Image classification data set "classification" (DziadekMateusz/UR3_Mujoco_Vision_Project on GitHub). Class labels (3): earphones, mouse, RAM.

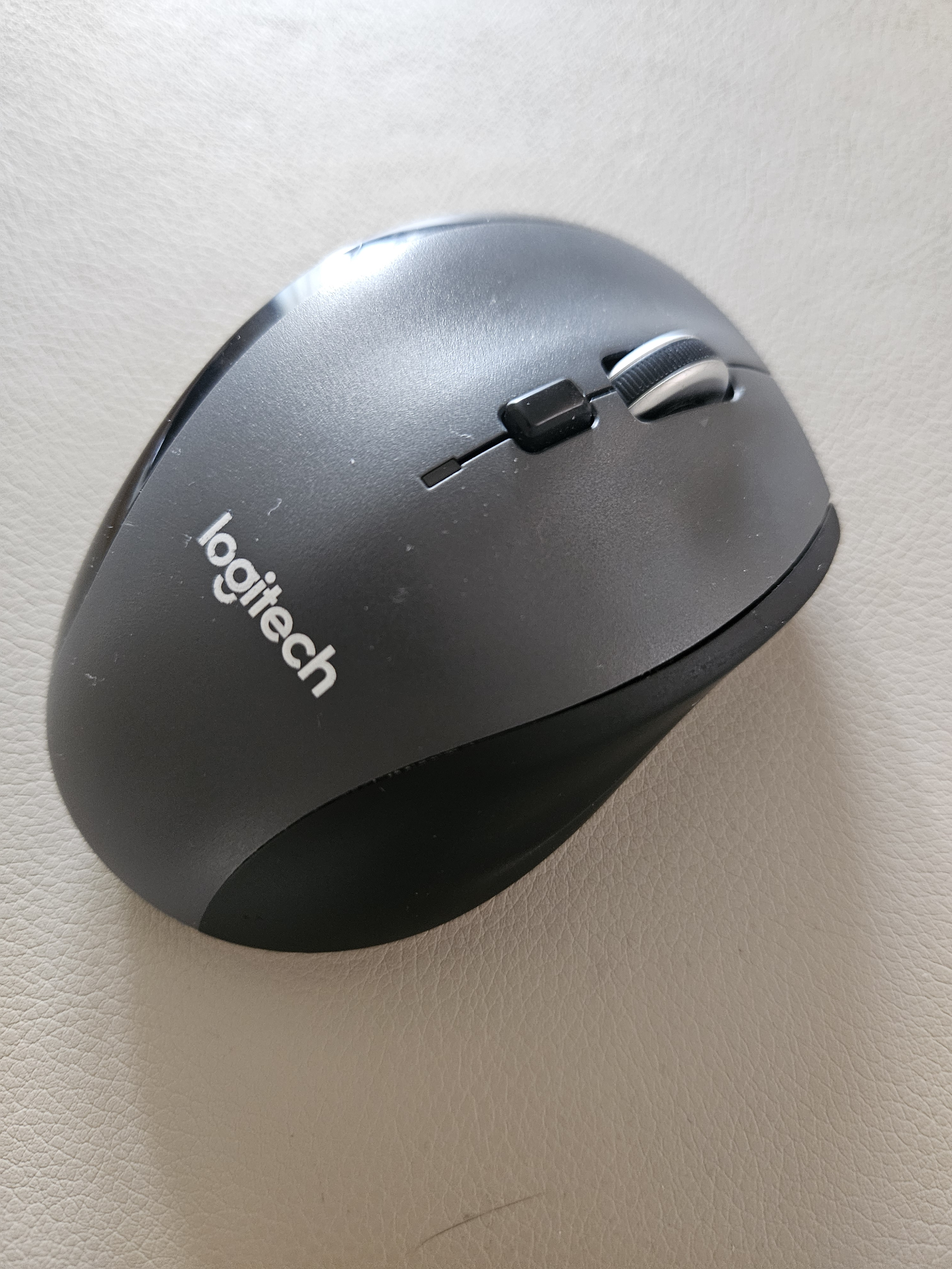
Label: mouse

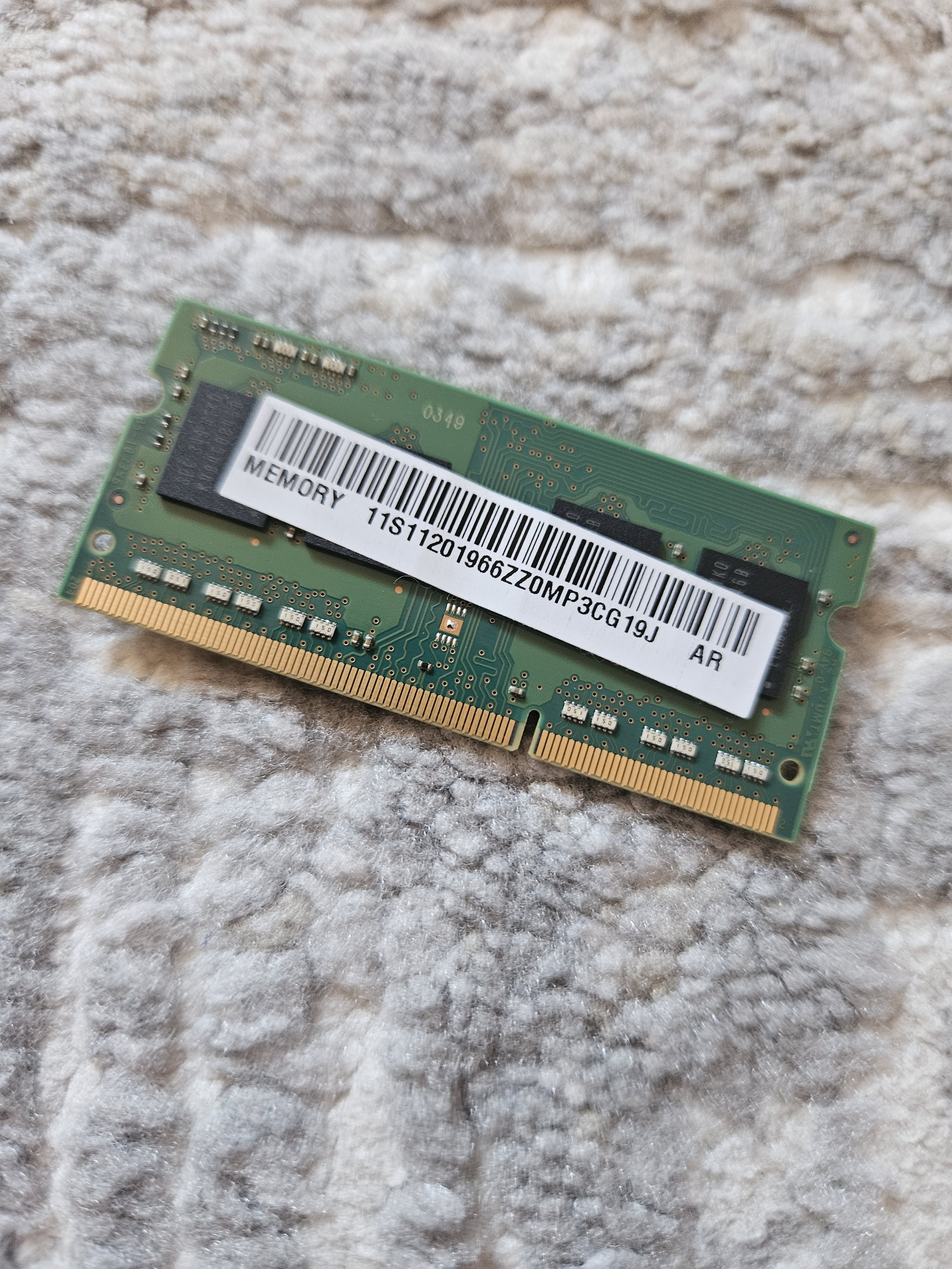
Label: RAM

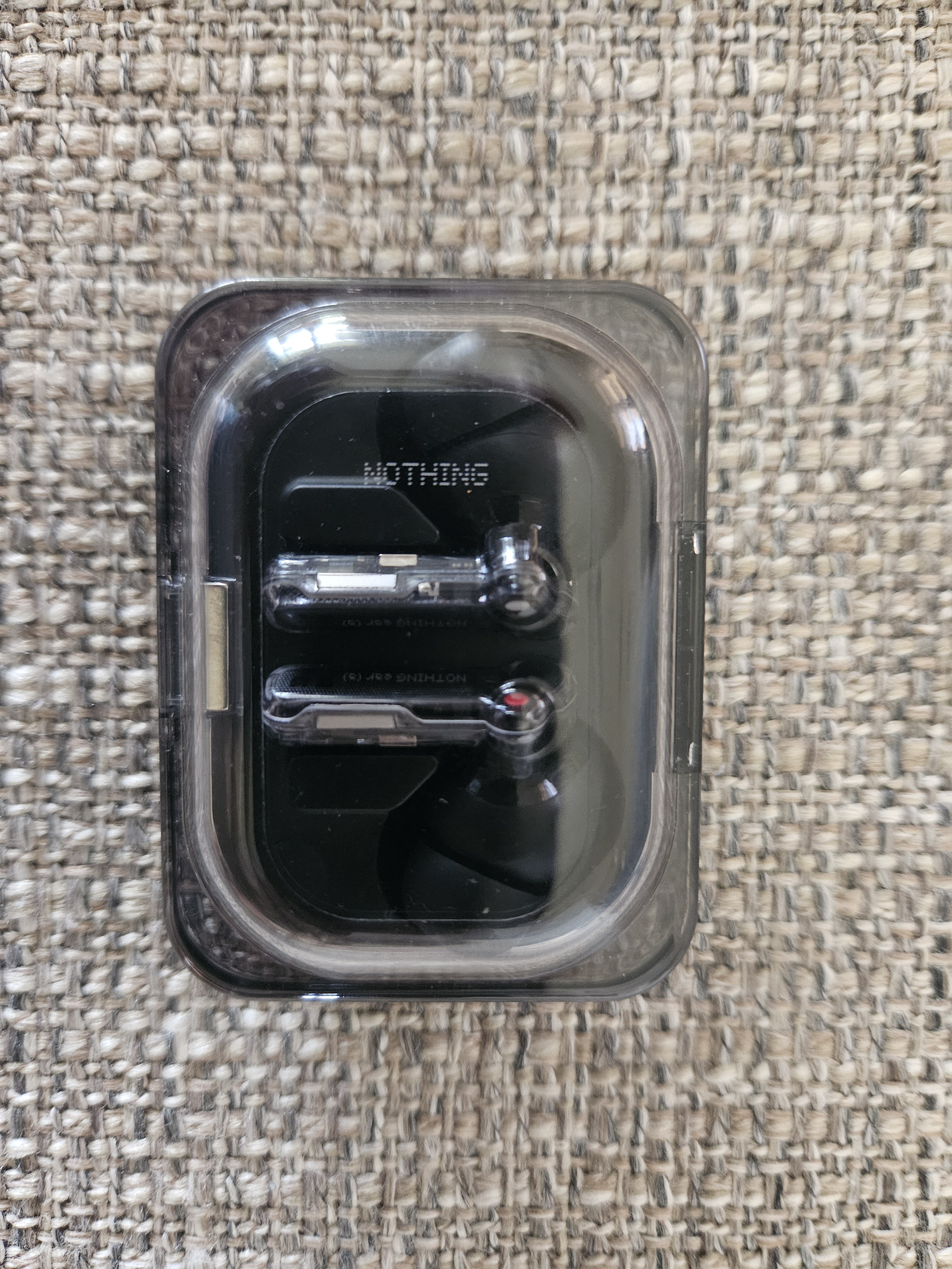
Label: earphones

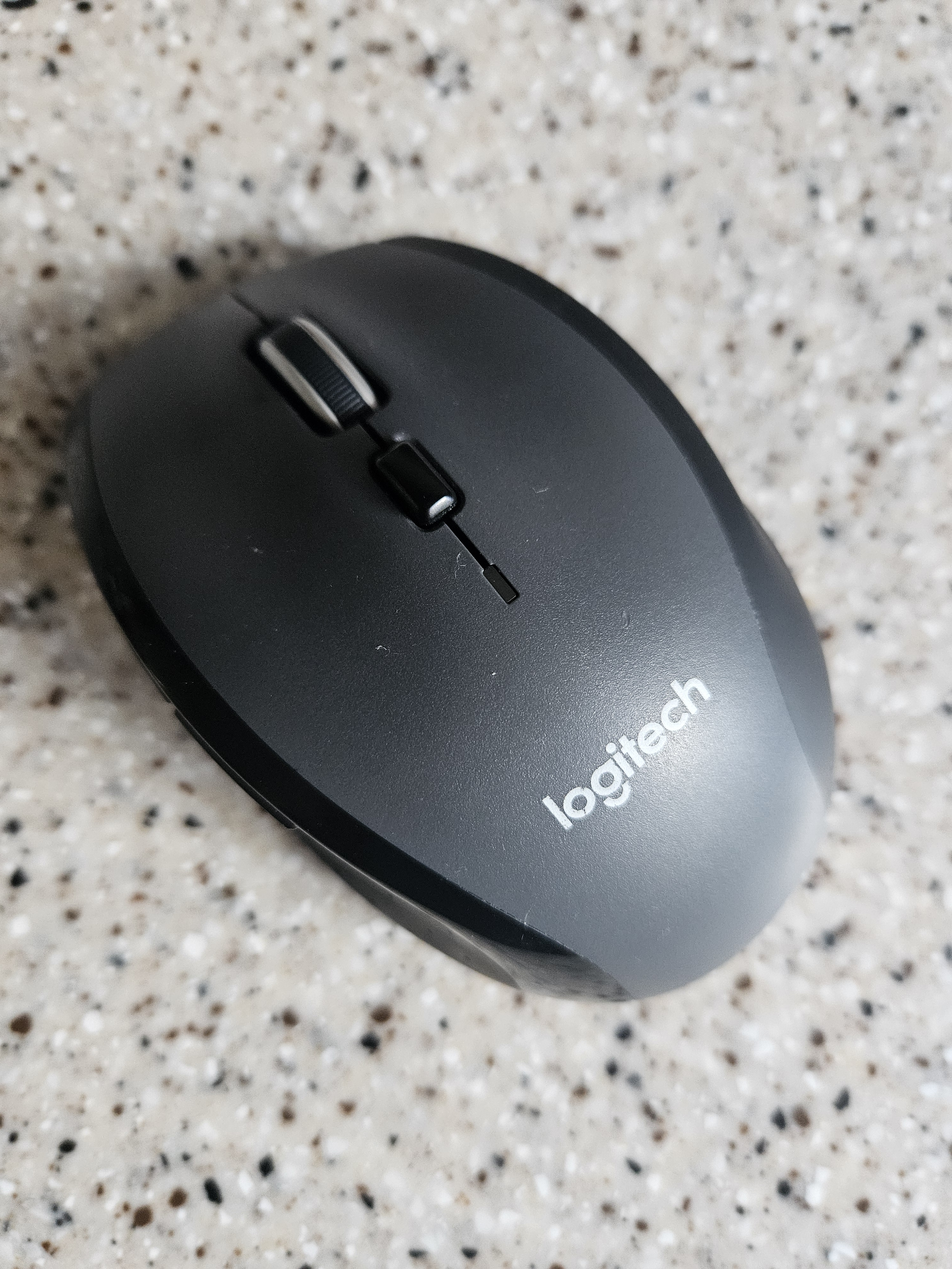
Label: mouse

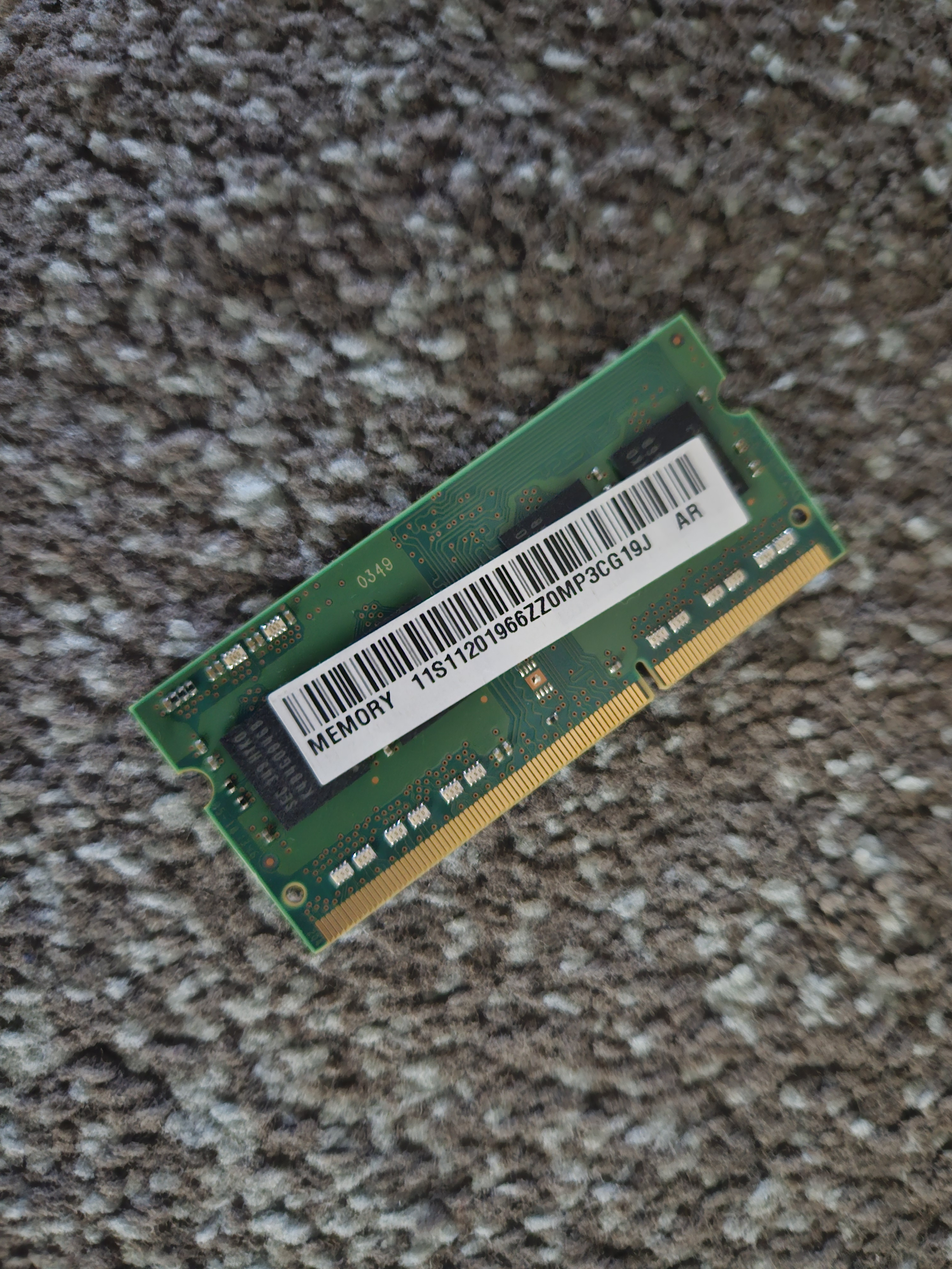
Label: RAM

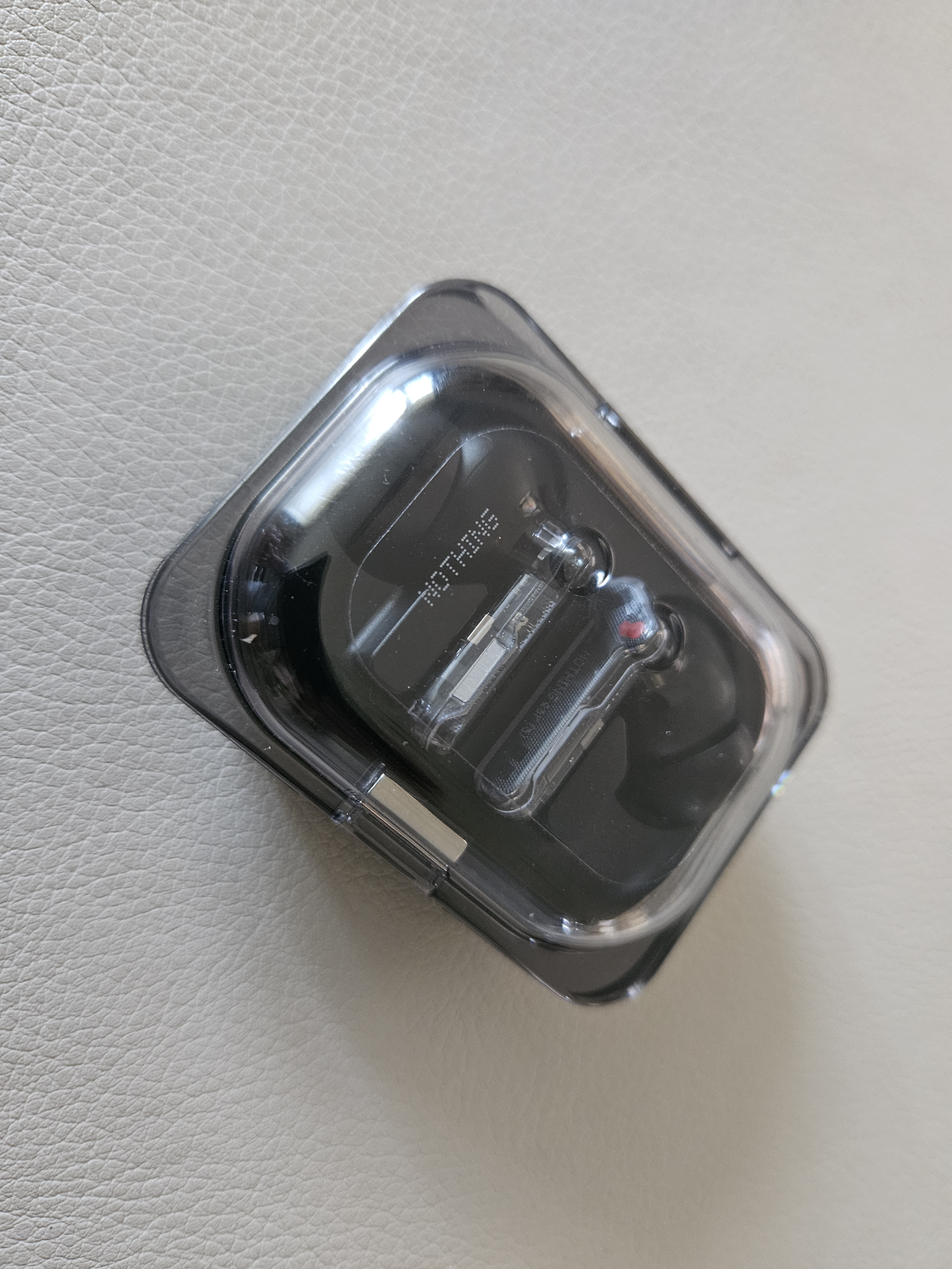
Label: earphones
